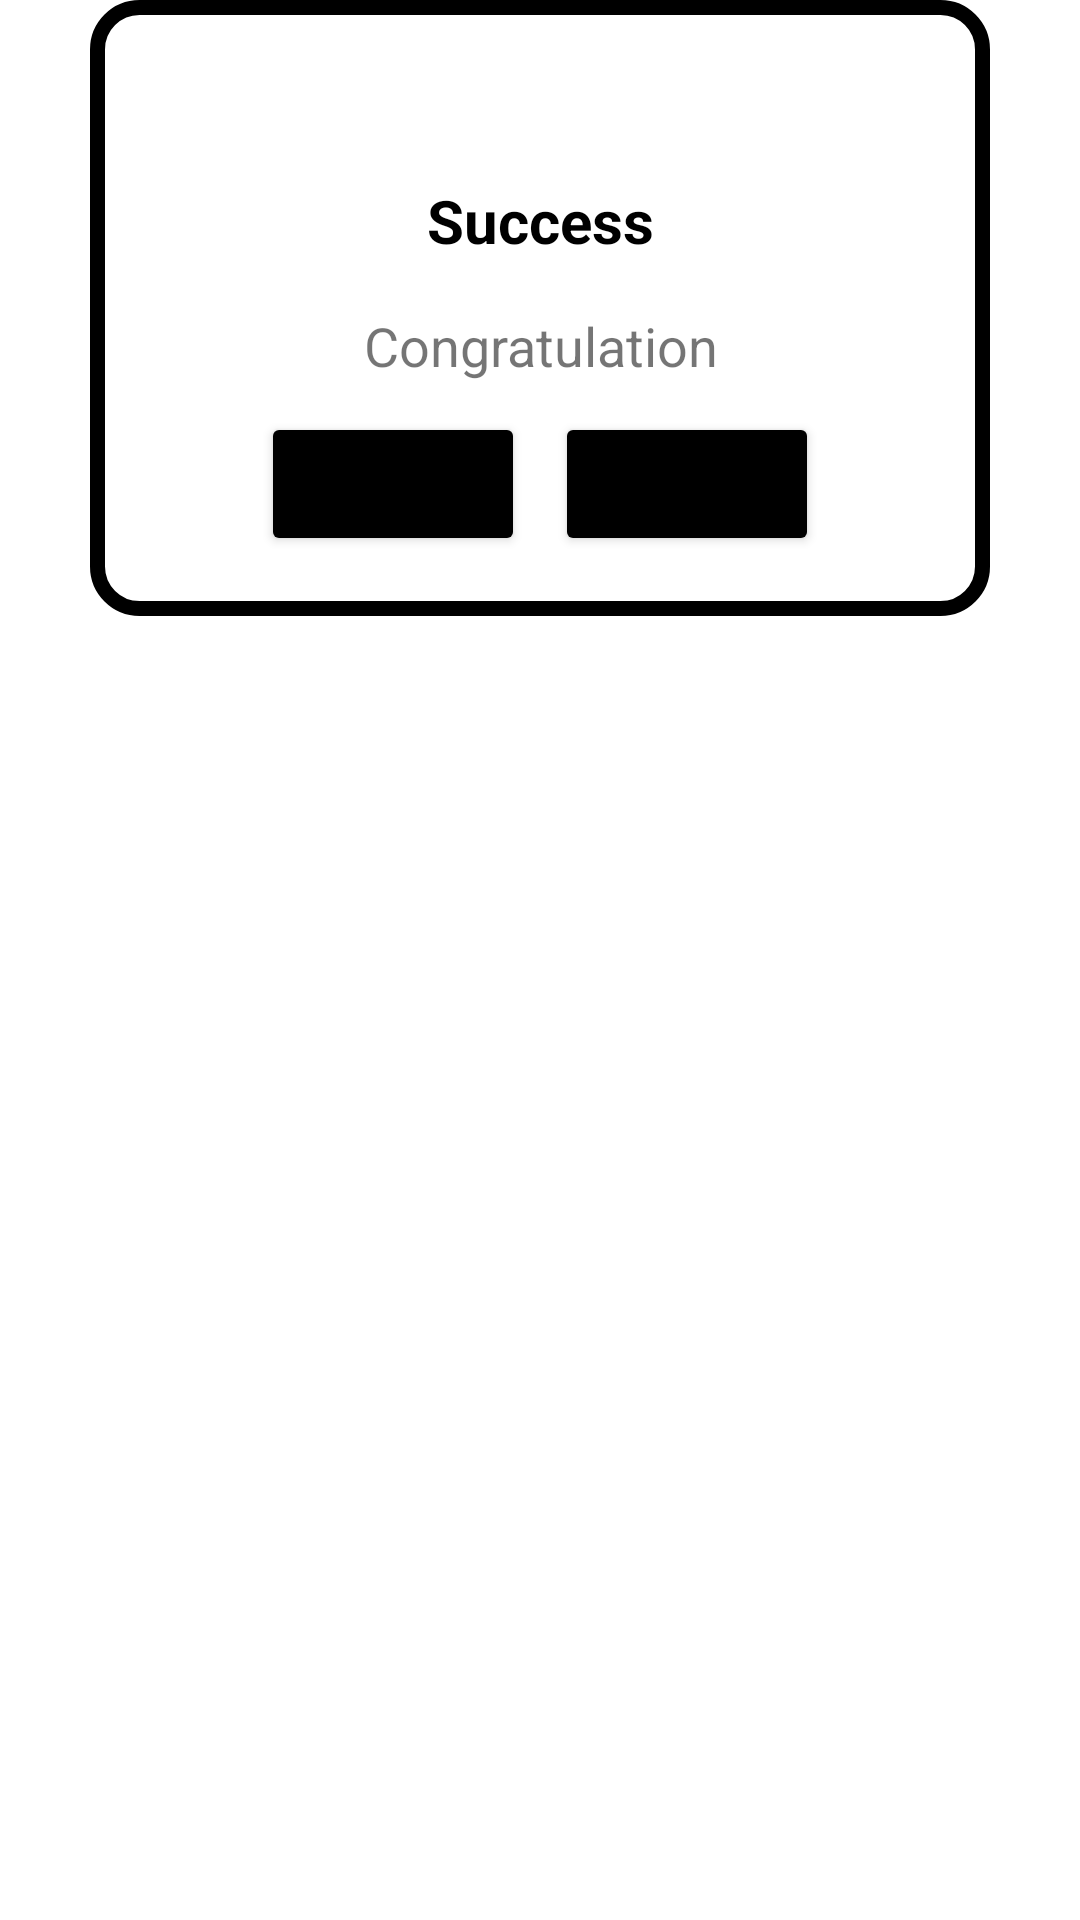

Write the Android layout XML for this screen, with the resource values it uses.
<!-- AndroidManifest.xml: application theme Theme.MCM_MangaCollectionManagement -->
<!-- res/layout/alert_dialog_layout.xml -->
<?xml version="1.0" encoding="utf-8"?>
<LinearLayout xmlns:android="http://schemas.android.com/apk/res/android"
    android:layout_width="300dp"
    android:layout_height="wrap_content"
    xmlns:app="http://schemas.android.com/apk/res-auto"
    android:id="@+id/containlayout"
    android:orientation="vertical"
    android:layout_gravity="center"
    >
    <LinearLayout
        android:layout_width="300dp"
        android:layout_height="wrap_content"
        android:id="@+id/layoutdialog"
        android:background="@drawable/alert_dialog_background"
        android:orientation="vertical"
        android:padding="10dp"
        android:layout_gravity="center"
        >
        <ImageView
            android:layout_width="50dp"
            android:layout_height="50dp"
            android:id="@+id/successimage"
            android:layout_marginEnd="40dp"
            android:layout_marginStart="40dp"
            android:layout_gravity="center_horizontal"
            android:src="@drawable/success"/>
        <TextView
            android:layout_width="match_parent"
            android:layout_height="wrap_content"
            android:id="@+id/successtitle"
            android:textColor="@color/black"
            android:textSize="20dp"
            android:gravity="center_horizontal"
            android:textStyle="bold"
            android:text="Success"
            />
        <TextView
            android:layout_width="match_parent"
            android:layout_height="wrap_content"
            android:id="@+id/successdesc"
            android:text="Congratulation"
            android:gravity="center_horizontal"
            android:textSize="18sp"
            android:layout_marginTop="16dp"
            android:layout_marginEnd="20dp"
            android:layout_marginStart="20dp"
            />
        <LinearLayout
            android:layout_width="match_parent"
            android:layout_height="wrap_content"
            android:orientation="horizontal"
            android:gravity="center_horizontal"
            android:layout_marginTop="10dp">
            <Button
                android:layout_width="wrap_content"
                android:layout_height="wrap_content"
                android:id="@+id/successdone"
                android:text="OK"
                android:textSize="14sp"
                app:cornerRadius="12dp"
                android:layout_margin="5dp"
                android:backgroundTint="@color/black"
                android:layout_gravity="center_horizontal"
                />
            <Button
                android:layout_width="wrap_content"
                android:layout_height="wrap_content"
                android:id="@+id/cancel"
                android:text="Cancle"
                android:textSize="14sp"
                app:cornerRadius="12dp"
                android:layout_margin="5dp"
                android:backgroundTint="@color/black"
                android:layout_gravity="center_horizontal"
                />
        </LinearLayout>



    </LinearLayout>
</LinearLayout>
<!-- resources referenced by this layout -->
<resources>
  <color name="black">#FF000000</color>
  <!-- drawable alert_dialog_background (drawable) -->
  <?xml version="1.0" encoding="utf-8"?>
  <shape xmlns:android="http://schemas.android.com/apk/res/android"
      android:shape="rectangle" >
      <solid android:color="@color/white"/>
      <corners android:radius="14dp"/>
      <stroke android:width="5dp"
          android:color="@color/black"/>
  </shape>
  <style name="Theme.MCM_MangaCollectionManagement" parent="Base.Theme.MCM_MangaCollectionManagement" />
  <color name="white">#FFFFFFFF</color>
  <style name="Base.Theme.MCM_MangaCollectionManagement" parent="Theme.MaterialComponents.DayNight.NoActionBar">
          
          
          <item name="android:statusBarColor">@android:color/transparent</item>
      </style>
</resources>
